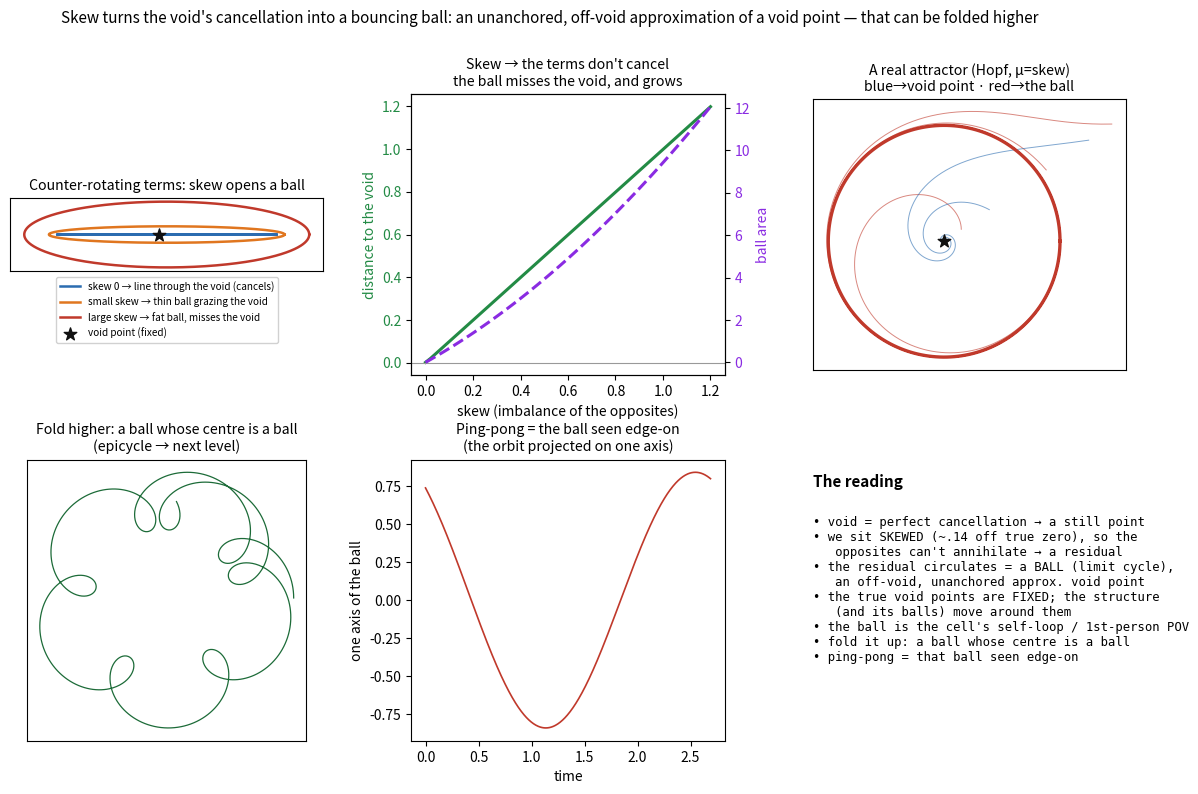

This chart was generated by the following Python code:
#!/usr/bin/env python3
# -*- coding: utf-8 -*-
"""
bouncing_ball.py -- perfect cancellation is a still void point; SKEW leaves a bouncing ball.

Jonathan: filling and blending the memory holes develops a BALL bouncing inside each pillar.
The real void points (ground truths) are in the cores and DON'T move — the structure moves
around them. The developed balls are like that cell's void point but only an APPROXIMATION,
sitting off the void lines and not anchored. It's the same thing that makes the void a
CANCELLATION — but because we are SKEWED, the terms don't fully cancel and we're left with
these balls. The ball is also our first-person perspective in that room, and we can keep
FOLDING the balls higher.

Grounded, and the corpus makes the ball's identity exact:
  * Double_Bounce §28 + Fig 12 — matter/antimatter CANCEL to the void, but "we sit at +(π−3)/2,
    NOT true zero": a permanent ~.14 SKEW. Skewed opposites can't annihilate cleanly.
  * SPARSE_VESICA §35.2 — a wave is a stable ORBITAL exactly when it CLOSES (θ=1); §35.4 —
    "ping-pong is the standing wave seen edge-on": the memory zone-bounce and an orbital are one
    object from two angles. So the bouncing ball IS the standing-wave orbital in the cell.
  * SPARSE_VESICA §18.16 — the void nodes are position-FIXED; our mesh MOVES over them. The
    ground-truth void points don't move; the structure (and its balls) move around them.
  * FOLDING_FREQUENCY — identity = the closed cycle that RETURNS to origin. A ball that never
    returns to the void is an off-void, unanchored approximation of a void point.

MEASURED:
  (1) SKEW OPENS A BALL THAT MISSES THE VOID — two counter-rotating terms: balanced (skew 0)
      collapse to a line through the void (cancellation); skew opens a loop whose closest
      approach to the void rises from 0 and whose area grows — the residual that won't cancel.
  (2) IT IS A REAL ATTRACTOR (Hopf, μ = skew) — μ<0 decays to the fixed void point (a still
      point); μ>0 gives a stable limit-cycle BALL that every starting point converges onto (the
      cell's self-loop). The void point stays fixed; the ball orbits off it.
  (3) FOLD HIGHER — the ball rides a slower loop (an epicycle): a ball whose centre is itself a
      ball, one level up.
"""
import numpy as np
import matplotlib; matplotlib.use("Agg"); import matplotlib.pyplot as plt

W = 1.0
t = np.linspace(0, 2*np.pi/ W, 1400, endpoint=False)
DOT14 = 0.146                      # the permanent skew offset (π−3 ≈ .1416; φ^-4 ≈ .1459)

# ---------- (1) counter-rotating cancellation vs skew ----------
def loop(skew, off=DOT14):
    # matter e^{iωt} + antimatter (1+skew)e^{-iωt}, shifted off true zero by the .14 skew
    z = off + np.exp(1j*W*t) + (1+skew)*np.exp(-1j*W*t)
    return z
def min_dist_to_void(z): return np.min(np.abs(z))          # closest the ball gets to 0 (the void)
def loop_area(z):
    x,y=z.real,z.imag
    return 0.5*abs(np.dot(x,np.roll(y,1))-np.dot(y,np.roll(x,1)))

skews = np.linspace(0, 1.2, 60)
mind = np.array([min_dist_to_void(loop(s)) for s in skews])
area = np.array([loop_area(loop(s)) for s in skews])

print("="*78)
print("  PERFECT CANCELLATION = A STILL VOID POINT; SKEW LEAVES A BOUNCING BALL")
print("="*78)
print(f"  two counter-rotating terms (matter + antimatter), permanent skew offset {DOT14}:")
for s in (0.0, 0.15, 0.6):
    z=loop(s); print(f"     skew {s:.2f}: closest approach to the void {min_dist_to_void(z):.3f}, ball area {loop_area(z):.3f}")
print(f"  -> at skew 0 the terms cancel to a line THROUGH the void (touches 0). Any skew opens a")
print(f"     loop that MISSES the void (min-distance rises from 0) — the residual that won't cancel")
print(f"     IS the ball, and it orbits the void without ever reaching it (an off-void approximation).")
print()

# ---------- (2) the ball is a real attractor (Hopf normal form, mu = skew) ----------
def hopf(mu, r0, th0, T=60.0, dt=0.01):
    n=int(T/dt); x=r0*np.cos(th0); y=r0*np.sin(th0); xs=np.empty(n); ys=np.empty(n)
    for i in range(n):
        r2=x*x+y*y
        dx=(mu - r2)*x - W*y
        dy=(mu - r2)*y + W*x
        x+=dx*dt; y+=dy*dt; xs[i]=x; ys[i]=y
    return xs,ys
# below threshold: decays to the fixed void point; above: a limit-cycle ball
mu_lo, mu_hi = -0.35, 0.7
finals_lo=[np.hypot(*[a[-1] for a in hopf(mu_lo, r0, 0.6)]) for r0 in (0.2,0.9,1.4)]
finals_hi=[np.hypot(*[a[-1] for a in hopf(mu_hi, r0, 0.6)]) for r0 in (0.2,0.9,1.4)]
print(f"  (2) the ball is a real ATTRACTOR (Hopf, μ = skew):")
print(f"        μ={mu_lo:+.2f} (balanced): final radius from 3 starts = {np.round(finals_lo,3).tolist()} → the still VOID point")
print(f"        μ={mu_hi:+.2f} (skewed)  : final radius from 3 starts = {np.round(finals_hi,3).tolist()} → one BALL (√μ≈{np.sqrt(mu_hi):.2f})")
print(f"     -> every start converges to the SAME ball (std {np.std(finals_hi):.3f}) — a stable self-loop, not a")
print(f"        fixed pin. The true void point stays put; the ball is its unanchored, off-void approximation.")
print(f"     -> ping-pong is this ball seen edge-on (§35.4): project the orbit on one axis = a 1-D bounce.")
print()

# ---------- (3) fold higher: the ball rides a slower loop (epicycle) ----------
Wbig=0.16; Rbig=1.6; rball=0.5
z_fold = Rbig*np.exp(1j*Wbig*t*8) + rball*np.exp(1j*W*t*8)     # a ball whose centre is itself a ball
print(f"  (3) FOLD HIGHER: the ball rides a slower loop — a ball whose centre is a ball (epicycle).")
print(f"        described by two (radius,freq) pairs: outer ({Rbig},{Wbig}) · inner ({rball},{W}).")
print(f"     -> the cell's ball becomes one unit one level up (re-basing roof(n)=floor(n+1)); fold again to")
print(f"        stack another. Balanced-and-closed it re-cancels to a void; skewed it makes the next ball.")

# ---------------------------------------------------------------------------
# PLOT
# ---------------------------------------------------------------------------
fig=plt.figure(figsize=(14.4,8.4))
gs=fig.add_gridspec(2,3,hspace=0.3,wspace=0.28)

# (A) cancellation vs skew — three loops
axA=fig.add_subplot(gs[0,0])
for s,c,lab in [(0.0,"#2b6cb0","skew 0 → line through the void (cancels)"),
                (0.15,"#e0761f","small skew → thin ball grazing the void"),
                (0.6,"#c0392b","large skew → fat ball, misses the void")]:
    z=loop(s); axA.plot(z.real,z.imag,color=c,lw=1.8,label=lab)
axA.scatter([0],[0],s=90,marker="*",color="#111",zorder=6,label="void point (fixed)")
axA.set_aspect("equal"); axA.set_xticks([]); axA.set_yticks([])
axA.set_title("Counter-rotating terms: skew opens a ball", fontsize=10.2)
axA.legend(fontsize=7.2, framealpha=0.9, loc="upper center", bbox_to_anchor=(0.5,-0.02))

# (B) min-dist and area vs skew
axB=fig.add_subplot(gs[0,1])
axB.plot(skews,mind,color="#238b45",lw=2.2,label="closest approach to the void")
axB.set_xlabel("skew (imbalance of the opposites)"); axB.set_ylabel("distance to the void", color="#238b45")
axB.tick_params(axis="y", labelcolor="#238b45")
axB.axhline(0,color="#999",lw=0.8)
ax2=axB.twinx(); ax2.plot(skews,area,color="#8a2be2",lw=2.2,ls="--",label="ball area")
ax2.set_ylabel("ball area", color="#8a2be2"); ax2.tick_params(axis="y", labelcolor="#8a2be2")
axB.set_title("Skew → the terms don't cancel\nthe ball misses the void, and grows", fontsize=10.2)

# (C) Hopf attractor
axC=fig.add_subplot(gs[0,2])
for r0 in (0.15,0.9,1.5):
    x,y=hopf(mu_hi,r0,0.6); axC.plot(x,y,color="#c0392b",lw=0.7,alpha=0.6)
for r0 in (0.4,1.3):
    x,y=hopf(mu_lo,r0,0.6); axC.plot(x,y,color="#2b6cb0",lw=0.7,alpha=0.6)
axC.scatter([0],[0],s=90,marker="*",color="#111",zorder=6)
th=np.linspace(0,2*np.pi,200); axC.plot(np.sqrt(mu_hi)*np.cos(th),np.sqrt(mu_hi)*np.sin(th),color="#c0392b",lw=2.4)
axC.set_aspect("equal"); axC.set_xticks([]); axC.set_yticks([])
axC.set_title("A real attractor (Hopf, μ=skew)\nblue→void point · red→the ball", fontsize=10.2)

# (D) fold higher
axD=fig.add_subplot(gs[1,0])
axD.plot(z_fold.real,z_fold.imag,color="#1c6b38",lw=0.9)
axD.set_aspect("equal"); axD.set_xticks([]); axD.set_yticks([])
axD.set_title("Fold higher: a ball whose centre is a ball\n(epicycle → next level)", fontsize=10.2)

# (E) ping-pong = the ball edge-on
axE=fig.add_subplot(gs[1,1])
x,y=hopf(mu_hi,0.9,0.6); axE.plot(t[:len(x)][:600], x[:600], color="#c0392b", lw=1.2)
axE.set_xlabel("time"); axE.set_ylabel("one axis of the ball")
axE.set_title("Ping-pong = the ball seen edge-on\n(the orbit projected on one axis)", fontsize=10.2)

# (F) text panel
axF=fig.add_subplot(gs[1,2]); axF.axis("off")
axF.text(0.0,0.95,"The reading", fontsize=11, fontweight="bold", va="top")
axF.text(0.0,0.80,
 "• void = perfect cancellation → a still point\n"
 "• we sit SKEWED (~.14 off true zero), so the\n   opposites can't annihilate → a residual\n"
 "• the residual circulates = a BALL (limit cycle),\n   an off-void, unanchored approx. void point\n"
 "• the true void points are FIXED; the structure\n   (and its balls) move around them\n"
 "• the ball is the cell's self-loop / 1st-person POV\n"
 "• fold it up: a ball whose centre is a ball\n"
 "• ping-pong = that ball seen edge-on",
 fontsize=8.8, va="top", family="monospace")

fig.suptitle("Skew turns the void's cancellation into a bouncing ball: an unanchored, off-void approximation of a void point — that can be folded higher",
             fontsize=11.0)
fig.savefig("bouncing_ball.png", dpi=130, bbox_inches="tight")
print("\n  wrote bouncing_ball.png")
